Run: headless pygame with SDL's dummy video driver; simulated clock (each Clock.tick advances the game by its frame time, no real sleeping); random seed 0; keys injected as events and as key.get_pressed() state; no mouse input.
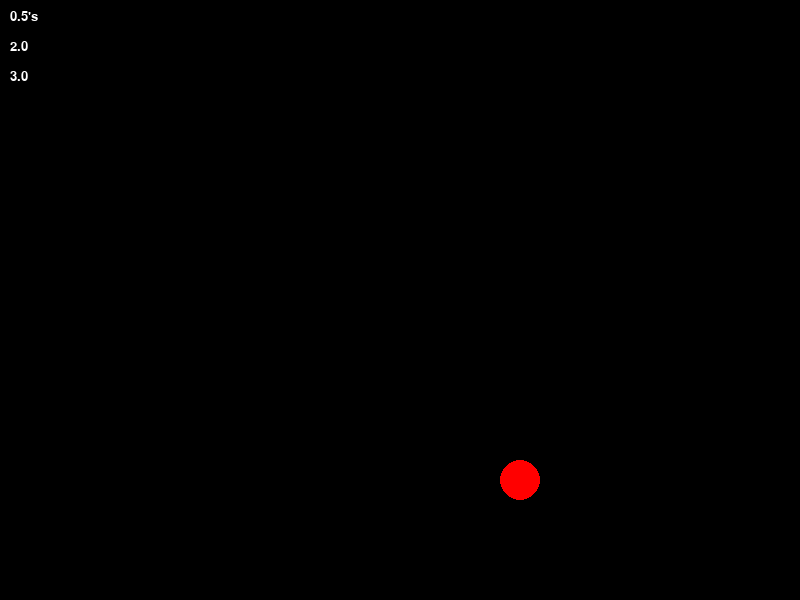
Frame 1 of 4 · flips 1–60 · no input
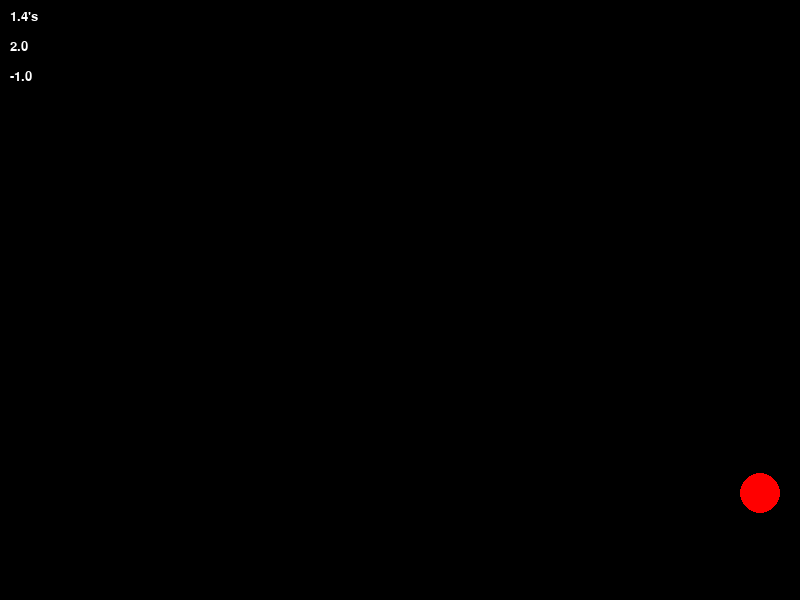
Frame 2 of 4 · flips 61–180 · tapped SPACE, RETURN · held RIGHT (→), D
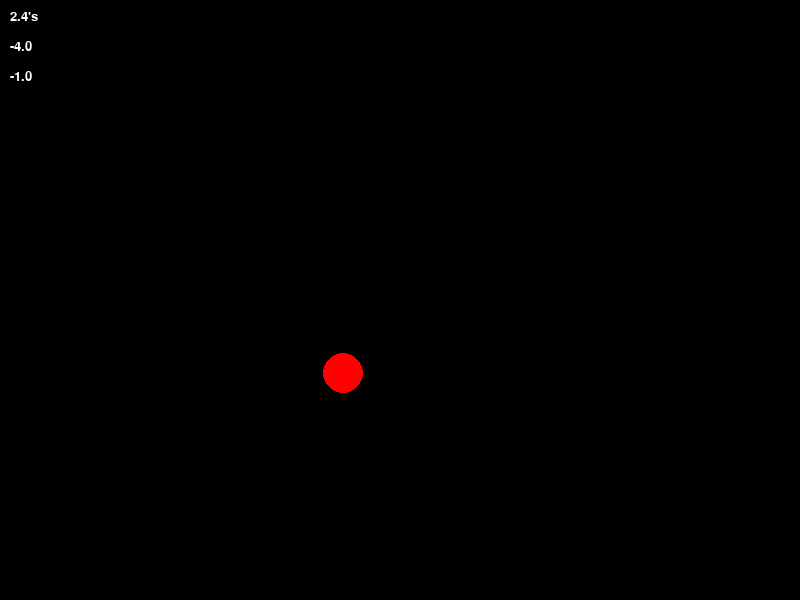
Frame 3 of 4 · flips 181–300 · held DOWN (↓), S
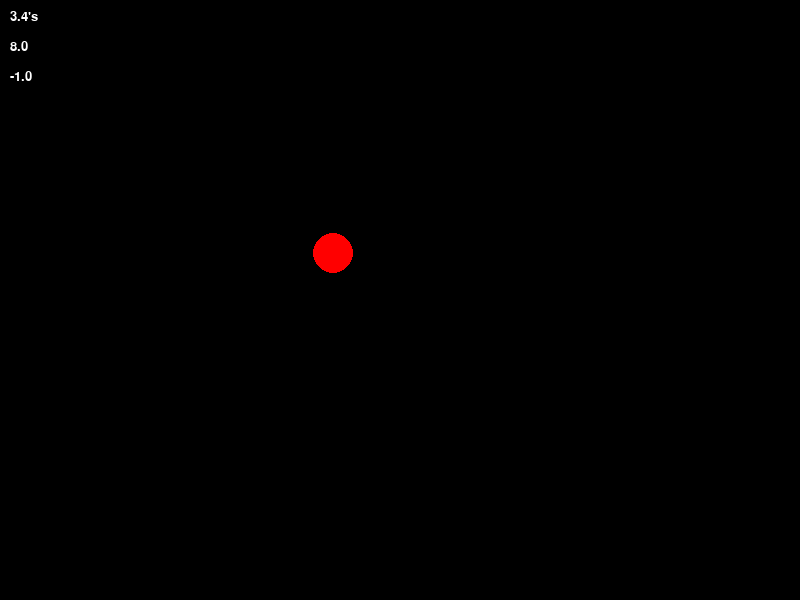
Frame 4 of 4 · flips 301–420 · held LEFT (←), A, UP (↑), W

The pygame program that drew these frames:

import pygame
from random import randint
WIDTH, HEIGHT = 800, 600
WHITE = (255, 255, 255)
BLACK = (0, 0, 0)
class Ball:
    def __init__(self, x, y, speed_x, speed_y, color, radius):
        self.x = x
        self.y = y
        self.vx = speed_x
        self.vy = speed_y
        self.color = color
        self.radius = radius
    def move(self):
        self.x += self.vx
        self.y += self.vy
        mx=0
        my=0
        if (self.x + self.radius > WIDTH) or (self.x - self.radius < 0):
            self.x=(self.x + self.radius > WIDTH)*(WIDTH - self.radius-1) + (self.x - self.radius < 0)*(self.radius+1)
            mx=max(mx,abs(self.vx)*2)
            self.vx = (self.vx>0)*-1*randint(1,mx) + (self.vx<0)*randint(1,mx)

        if (self.y + self.radius > HEIGHT) or (self.y - self.radius < 0):
            self.y=(self.y + self.radius > HEIGHT)*(HEIGHT - self.radius-1) + (self.y - self.radius < 0)*(self.radius+1)
            my=max(my,abs(self.vy)*2)
            self.vy = (self.vy>0)*-1*randint(1,my) + (self.vy<0)*randint(1,my)
    def draw(self, surface):
        pygame.draw.circle(surface, self.color, (int(self.x), int(self.y)), self.radius)
pygame.init()
pygame.font.init()
text=pygame.font.SysFont("Arial",20,False,False)
screen = pygame.display.set_mode((WIDTH, HEIGHT))
pygame.display.set_caption("Bouncing Ball Class Demo")
clock = pygame.time.Clock()
a=randint(-10,10)
b=randint(-10,10)
my_ball = Ball(400, 300, a+(a==0), b+(b==0), (255, 0, 0), 20)
running = True
while running:
    for event in pygame.event.get():
        if event.type == pygame.QUIT:
            running = False
    my_ball.move()
    counting_time=pygame.time.get_ticks()/1000
    text_clock_surface=text.render(f"{counting_time:.1f}'s", True, WHITE)
    text_x_surface=text.render(f"{my_ball.vx:.1f}", True, WHITE)
    text_y_surface=text.render(f"{my_ball.vy:.1f}", True, WHITE)
    screen.fill(BLACK)
    screen.blit(text_clock_surface, (10,10))
    screen.blit(text_x_surface, (10,40))
    screen.blit(text_y_surface, (10,70))
    my_ball.draw(screen)
    pygame.display.flip() 
    clock.tick(120)
pygame.quit()
